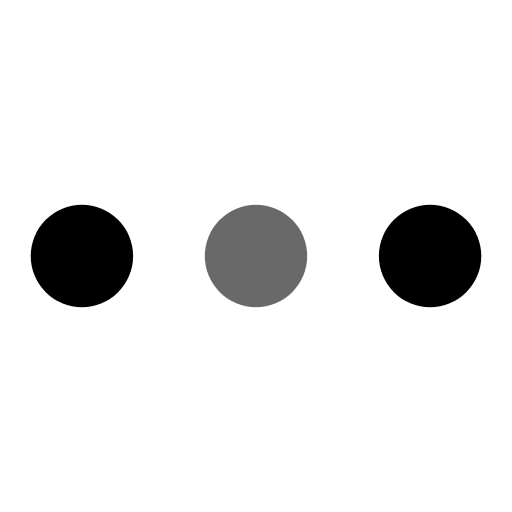
t = 0.00 s
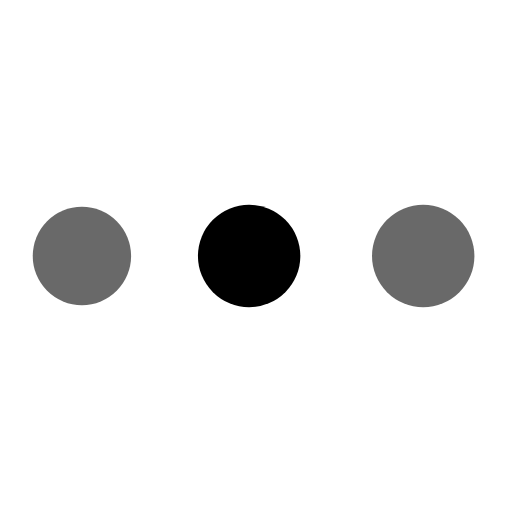
t = 0.19 s
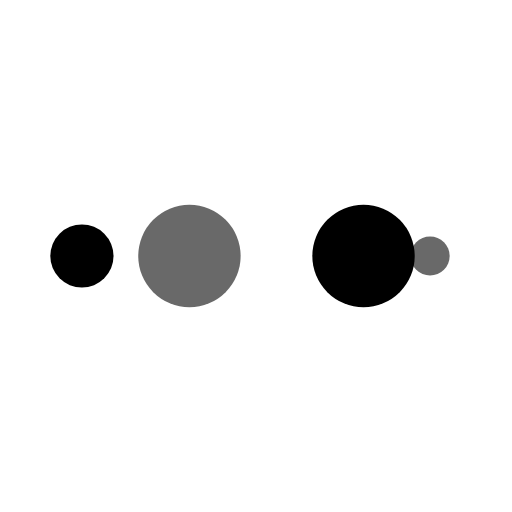
t = 0.31 s
t = 0.50 s: frame unchanged from t = 0.00 s, image omitted
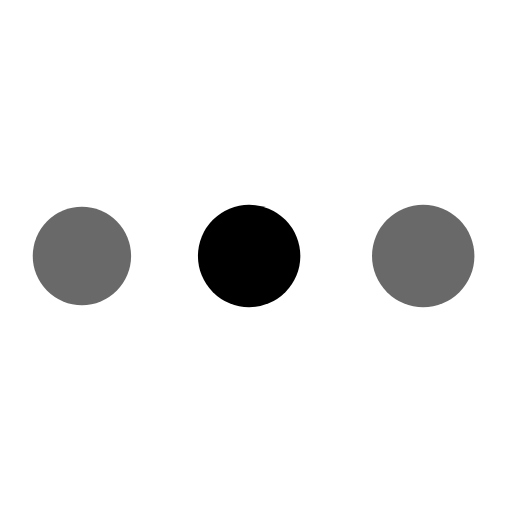
t = 0.69 s
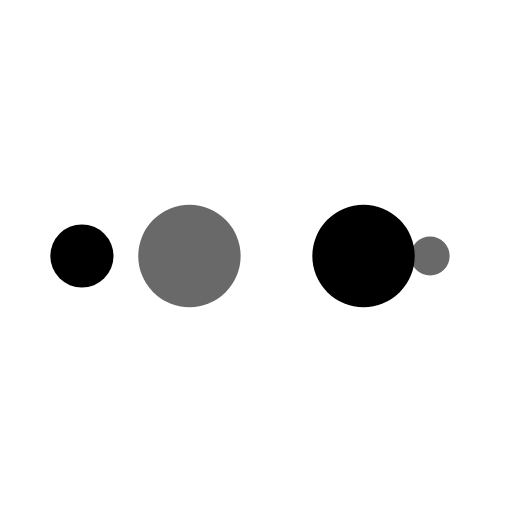
t = 0.81 s

The animated SVG that drew these frames (rendered in a browser with its animation timeline set to each time). Animation: 10 SMIL elements (animate=10); one cycle of 1.00 s, repeats indefinitely.

<?xml version="1.0" encoding="utf-8"?>
<svg xmlns="http://www.w3.org/2000/svg" xmlns:xlink="http://www.w3.org/1999/xlink" style="margin: auto; background: none; display: block; shape-rendering: auto;" width="104px" height="104px" viewBox="0 0 100 100" preserveAspectRatio="xMidYMid">
<circle cx="84" cy="50" r="10" fill="#000000">
    <animate attributeName="r" repeatCount="indefinite" dur="0.25s" calcMode="spline" keyTimes="0;1" values="10;0" keySplines="0 0.5 0.5 1" begin="0s"></animate>
    <animate attributeName="fill" repeatCount="indefinite" dur="1s" calcMode="discrete" keyTimes="0;0.25;0.5;0.75;1" values="#000000;#696969;#000000;#696969;#000000" begin="0s"></animate>
</circle><circle cx="16" cy="50" r="10" fill="#000000">
  <animate attributeName="r" repeatCount="indefinite" dur="1s" calcMode="spline" keyTimes="0;0.25;0.5;0.75;1" values="0;0;10;10;10" keySplines="0 0.5 0.5 1;0 0.5 0.5 1;0 0.5 0.5 1;0 0.5 0.5 1" begin="0s"></animate>
  <animate attributeName="cx" repeatCount="indefinite" dur="1s" calcMode="spline" keyTimes="0;0.25;0.5;0.75;1" values="16;16;16;50;84" keySplines="0 0.5 0.5 1;0 0.5 0.5 1;0 0.5 0.5 1;0 0.5 0.5 1" begin="0s"></animate>
</circle><circle cx="50" cy="50" r="10" fill="#696969">
  <animate attributeName="r" repeatCount="indefinite" dur="1s" calcMode="spline" keyTimes="0;0.25;0.5;0.75;1" values="0;0;10;10;10" keySplines="0 0.5 0.5 1;0 0.5 0.5 1;0 0.5 0.5 1;0 0.5 0.5 1" begin="-0.25s"></animate>
  <animate attributeName="cx" repeatCount="indefinite" dur="1s" calcMode="spline" keyTimes="0;0.25;0.5;0.75;1" values="16;16;16;50;84" keySplines="0 0.5 0.5 1;0 0.5 0.5 1;0 0.5 0.5 1;0 0.5 0.5 1" begin="-0.25s"></animate>
</circle><circle cx="84" cy="50" r="10" fill="#000000">
  <animate attributeName="r" repeatCount="indefinite" dur="1s" calcMode="spline" keyTimes="0;0.25;0.5;0.75;1" values="0;0;10;10;10" keySplines="0 0.5 0.5 1;0 0.5 0.5 1;0 0.5 0.5 1;0 0.5 0.5 1" begin="-0.5s"></animate>
  <animate attributeName="cx" repeatCount="indefinite" dur="1s" calcMode="spline" keyTimes="0;0.25;0.5;0.75;1" values="16;16;16;50;84" keySplines="0 0.5 0.5 1;0 0.5 0.5 1;0 0.5 0.5 1;0 0.5 0.5 1" begin="-0.5s"></animate>
</circle><circle cx="16" cy="50" r="10" fill="#696969">
  <animate attributeName="r" repeatCount="indefinite" dur="1s" calcMode="spline" keyTimes="0;0.25;0.5;0.75;1" values="0;0;10;10;10" keySplines="0 0.5 0.5 1;0 0.5 0.5 1;0 0.5 0.5 1;0 0.5 0.5 1" begin="-0.75s"></animate>
  <animate attributeName="cx" repeatCount="indefinite" dur="1s" calcMode="spline" keyTimes="0;0.25;0.5;0.75;1" values="16;16;16;50;84" keySplines="0 0.5 0.5 1;0 0.5 0.5 1;0 0.5 0.5 1;0 0.5 0.5 1" begin="-0.75s"></animate>
</circle>
<!-- [ldio] generated by https://loading.io/ --></svg>